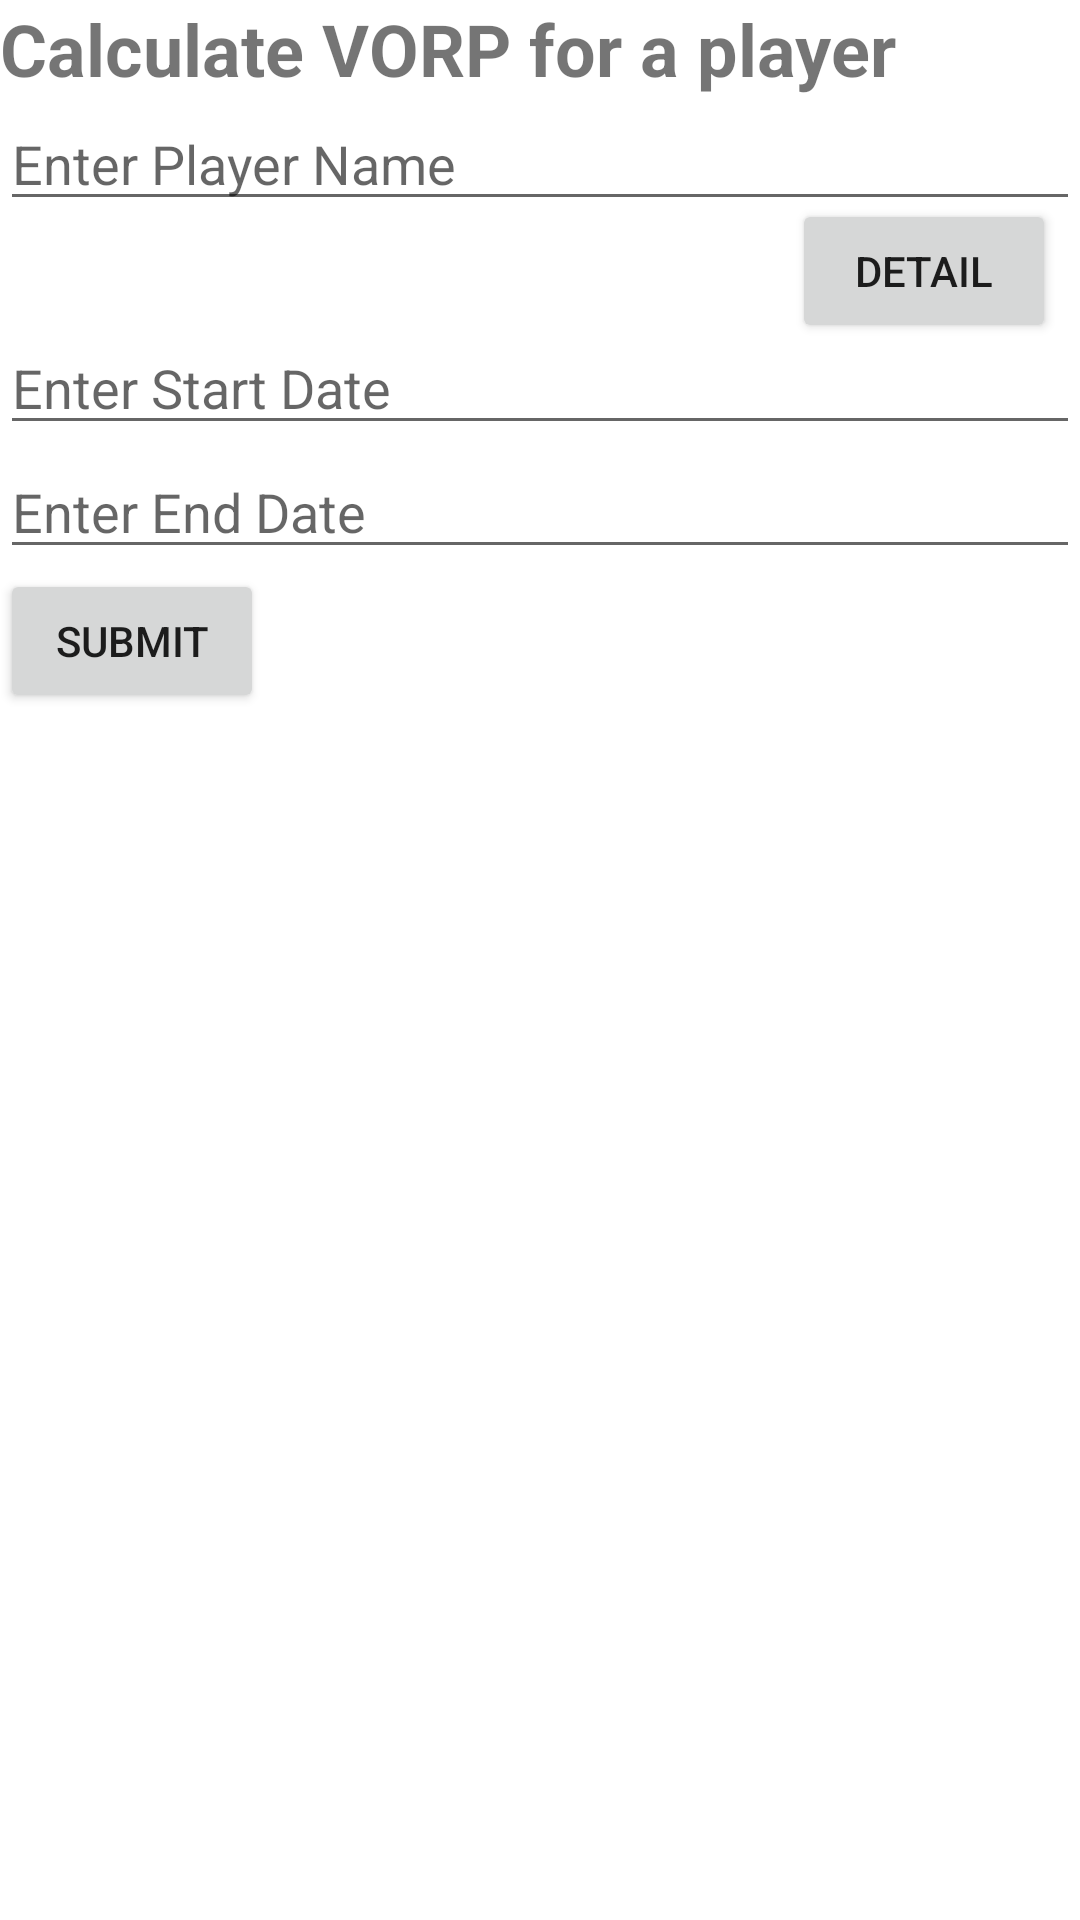

Write the Android layout XML for this screen, with the resource values it uses.
<!-- AndroidManifest.xml: application theme Theme.Baseball_kt -->
<!-- res/layout/fragment_baseball.xml -->
<?xml version="1.0" encoding="utf-8"?>
<androidx.constraintlayout.widget.ConstraintLayout xmlns:android="http://schemas.android.com/apk/res/android"
    xmlns:app="http://schemas.android.com/apk/res-auto"
    android:id="@+id/linearLayout"
    android:layout_width="match_parent"
    android:layout_height="match_parent"
    android:layout_margin="16dp">

    <TextView
        android:id="@+id/textView"
        android:layout_width="0dp"
        android:layout_height="wrap_content"
        android:text="@string/player_name_label"
        android:textSize="24sp"
        android:textStyle="bold"
        app:layout_constraintEnd_toEndOf="parent"
        app:layout_constraintStart_toStartOf="parent"
        app:layout_constraintTop_toTopOf="parent" />

    <EditText
        android:id="@+id/player_name_search"
        android:layout_width="0dp"
        android:layout_height="wrap_content"
        android:hint="@string/player_search_hint"
        android:inputType="text"
        app:layout_constraintEnd_toEndOf="parent"
        app:layout_constraintStart_toStartOf="parent"
        app:layout_constraintTop_toBottomOf="@+id/textView" />

    <TextView
        android:id="@+id/player_name_result"
        android:layout_width="0dp"
        android:layout_height="wrap_content"
        android:layout_marginEnd="8dp"
        android:textSize="24sp"
        app:layout_constraintEnd_toStartOf="@+id/detail_button"
        app:layout_constraintStart_toStartOf="parent"
        app:layout_constraintTop_toBottomOf="@+id/player_name_search" />

    <Button
        android:id="@+id/detail_button"
        android:layout_width="wrap_content"
        android:layout_height="wrap_content"
        android:layout_marginTop="8dp"
        android:layout_marginEnd="8dp"
        android:layout_marginBottom="8dp"
        android:text="@string/detail_button_text"
        app:layout_constraintBottom_toTopOf="@+id/start_date_field"
        app:layout_constraintEnd_toEndOf="parent"
        app:layout_constraintTop_toBottomOf="@+id/player_name_search" />

    <EditText
        android:id="@+id/start_date_field"
        android:layout_width="0dp"
        android:layout_height="wrap_content"
        android:layout_marginTop="1dp"
        android:hint="@string/start_date_hint"
        android:inputType="text"
        app:layout_constraintEnd_toEndOf="parent"
        app:layout_constraintStart_toStartOf="parent"
        app:layout_constraintTop_toBottomOf="@+id/player_name_result" />

    <EditText
        android:id="@+id/end_date_field"
        android:layout_width="0dp"
        android:layout_height="wrap_content"
        android:hint="@string/end_date_hint"
        android:inputType="text"
        app:layout_constraintEnd_toEndOf="parent"
        app:layout_constraintStart_toStartOf="parent"
        app:layout_constraintTop_toBottomOf="@+id/start_date_field" />

    <Button
        android:id="@+id/submit_button"
        android:layout_width="wrap_content"
        android:layout_height="wrap_content"
        android:text="@string/submit_button_text"
        app:layout_constraintStart_toStartOf="@+id/end_date_field"
        app:layout_constraintTop_toBottomOf="@+id/end_date_field" />

    <TextView
        android:id="@+id/vorp_result"
        android:layout_width="0dp"
        android:layout_height="wrap_content"
        android:gravity="center"
        android:textSize="36sp"
        android:textStyle="bold"
        app:layout_constraintEnd_toEndOf="parent"
        app:layout_constraintStart_toStartOf="parent"
        app:layout_constraintTop_toBottomOf="@+id/submit_button" />

</androidx.constraintlayout.widget.ConstraintLayout>
<!-- resources referenced by this layout -->
<resources>
  <string name="detail_button_text">Detail</string>
  <string name="end_date_hint">Enter End Date</string>
  <string name="player_name_label">Calculate VORP for a player</string>
  <string name="player_search_hint">Enter Player Name</string>
  <string name="start_date_hint">Enter Start Date</string>
  <string name="submit_button_text">Submit</string>
  <style name="Theme.Baseball_kt" parent="Theme.MaterialComponents.DayNight.DarkActionBar">
          
          <item name="colorPrimary">@color/purple_500</item>
          <item name="colorPrimaryVariant">@color/purple_700</item>
          <item name="colorOnPrimary">@color/white</item>
          
          <item name="colorSecondary">@color/teal_200</item>
          <item name="colorSecondaryVariant">@color/teal_700</item>
          <item name="colorOnSecondary">@color/black</item>
          
          <item name="android:statusBarColor" tools:targetApi="l">?attr/colorPrimaryVariant</item>
          
      </style>
  <!-- not gathered from this repository: default colours our renderer supplied (Android Studio template values) -->
  <color name="purple_500">#FF6200EE</color>
  <color name="purple_700">#FF3700B3</color>
  <color name="teal_200">#FF03DAC5</color>
  <color name="teal_700">#FF018786</color>
  <color name="black">#FF000000</color>
  <color name="white">#FFFFFFFF</color>
</resources>
